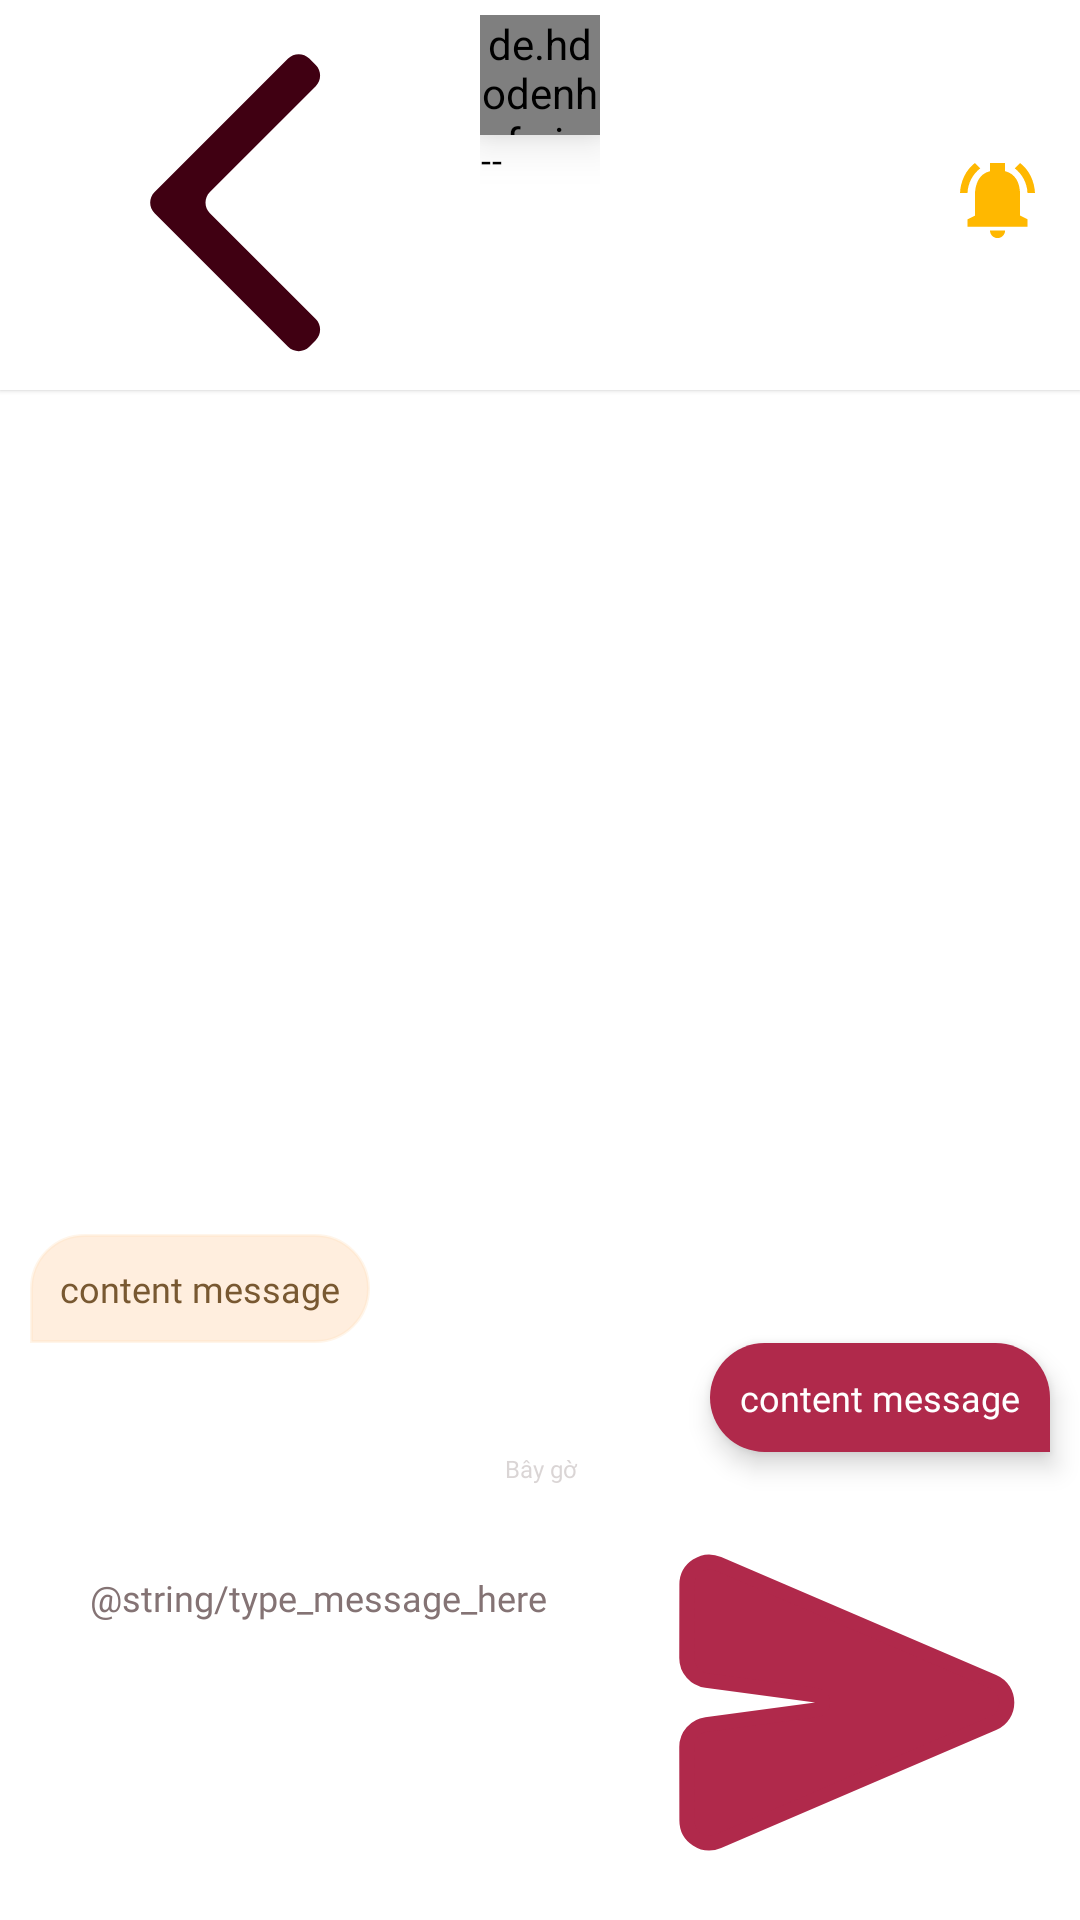

The Android layout XML behind this screen, and the referenced resources:
<!-- AndroidManifest.xml: application theme Theme.Aechatsdk -->
<!-- res/layout/popup_box_chat.xml -->
<?xml version="1.0" encoding="utf-8"?>
<androidx.constraintlayout.widget.ConstraintLayout xmlns:android="http://schemas.android.com/apk/res/android"
    xmlns:app="http://schemas.android.com/apk/res-auto"
    android:id="@+id/flMessage"
    android:layout_width="match_parent"
    android:layout_height="match_parent"
    android:background="@color/White">


    <FrameLayout
        android:id="@+id/flTop"
        android:layout_width="match_parent"
        android:layout_height="wrap_content"
        android:paddingTop="5dp"
        android:paddingRight="15dp"
        android:background="@color/White"
        android:elevation="1dp"
        android:paddingLeft="15dp"
        app:layout_constraintLeft_toLeftOf="parent"
        app:layout_constraintRight_toRightOf="parent"
        app:layout_constraintTop_toTopOf="parent">

        <ImageButton
            android:id="@+id/ibNotification"
            android:layout_width="wrap_content"
            android:layout_height="wrap_content"
            android:layout_gravity="center_vertical|right"
            android:background="@drawable/ic_notification"
            android:contentDescription="@string/notification"
            android:elevation="5dp" />

        <ImageButton
            android:id="@+id/ibBack"
            android:layout_width="wrap_content"
            android:layout_height="wrap_content"
            android:layout_gravity="center_vertical|left"
            android:backgroundTint="@color/Primary10"
            android:background="@drawable/ic_back"
            android:contentDescription="@string/back"
            android:elevation="5dp" />

        <LinearLayout
            android:id="@+id/llProfile"
            android:layout_width="wrap_content"
            android:layout_height="wrap_content"
            android:layout_gravity="center_horizontal|top"
            android:orientation="vertical">

            <de.hdodenhof.circleimageview.CircleImageView
                android:id="@+id/ivAvatar"
                android:layout_width="40dp"
                android:layout_height="40dp"
                android:layout_gravity="center"
                android:elevation="10dp"
                android:src="@drawable/avt_1" />

            <TextView
                android:id="@+id/tvUsername"
                android:layout_width="wrap_content"
                android:layout_height="wrap_content"
                android:fontFamily="@font/roboto_black"
                android:text="@string/username"
                android:textAlignment="center"
                android:textColor="@color/Black"
                android:textSize="12sp"
                android:letterSpacing="0.02"
                android:paddingBottom="5dp" />
        </LinearLayout>
    </FrameLayout>

    <androidx.constraintlayout.widget.ConstraintLayout
        android:layout_height="match_parent"
        android:layout_width="match_parent"
        android:elevation="0dp"
        app:layout_constraintBottom_toBottomOf="parent">

        <TextView
            android:id="@+id/tvSender"
            android:layout_width="wrap_content"
            android:layout_height="wrap_content"
            android:layout_alignParentLeft="true"
            android:layout_marginLeft="10dp"
            android:layout_marginTop="2dp"
            android:background="@drawable/bg_message_receive"
            android:fontFamily="@font/roboto_medium"
            android:padding="10dp"
            android:text="@string/content_message"
            android:textColor="@color/Tertiary40"
            android:elevation="5dp"
            android:textSize="12sp"
            app:layout_constraintBottom_toTopOf="@id/tvReceiver"
            app:layout_constraintLeft_toLeftOf="parent" />

        <TextView
            android:layout_below="@id/tvSender"
            android:id="@+id/tvReceiver"
            android:layout_width="wrap_content"
            android:layout_height="wrap_content"
            android:layout_alignParentRight="true"
            android:layout_marginTop="3dp"
            android:layout_marginRight="10dp"
            android:background="@drawable/bg_message_send"
            android:fontFamily="@font/roboto_medium"
            android:padding="10dp"
            android:text="@string/content_message"
            android:textColor="@color/White"
            android:elevation="5dp"
            android:textSize="12sp"
            app:layout_constraintBottom_toTopOf="@id/tvTimeReceive"
            app:layout_constraintRight_toRightOf="parent" />

        <TextView
            android:id="@+id/tvTimeReceive"
            android:layout_width="match_parent"
            android:layout_height="wrap_content"
            android:fontFamily="@font/roboto"
            android:lineSpacingExtra="8sp"
            android:text="Bây gờ"
            android:textAlignment="center"
            android:textColor="#4D847374"
            android:layout_centerHorizontal="true"
            android:textSize="8sp"
            app:layout_constraintBottom_toTopOf="@id/rlInputMessage" />

        <RelativeLayout
            android:layout_below="@id/tvTimeReceive"
            android:id="@+id/rlInputMessage"
            android:layout_width="match_parent"
            android:layout_height="wrap_content"
            app:layout_constraintBottom_toBottomOf="parent"

            android:paddingTop="10dp"
            android:paddingBottom="10dp"
            android:paddingLeft="10dp"
            android:paddingRight="10dp">

            <EditText
                android:id="@+id/etInputSearch"
                android:layout_width="match_parent"
                android:layout_height="55dp"
                android:background="@drawable/bg_frame_input"
                android:fontFamily="@font/roboto"
                android:gravity="center_vertical"
                android:hint="@string/type_message_here"
                android:inputType="text"
                android:keepScreenOn="true"
                android:paddingLeft="20dp"
                android:paddingRight="20dp"
                android:textColor="@color/Black"
                android:textColorHint="@color/Outline"
                android:textSize="12sp" />

            <ImageButton
                android:id="@+id/ibSendMessage"
                android:layout_width="wrap_content"
                android:layout_height="wrap_content"
                android:layout_alignParentRight="true"
                android:layout_centerVertical="true"
                android:layout_marginRight="4dp"
                android:background="@color/transparent"
                android:contentDescription="@string/send_message"
                android:minWidth="48dp"
                android:minHeight="48dp"
                android:src="@drawable/ic_send_message"
                android:text="" />
        </RelativeLayout>
    </androidx.constraintlayout.widget.ConstraintLayout>


</androidx.constraintlayout.widget.ConstraintLayout>
<!-- resources referenced by this layout -->
<resources>
  <color name="Black">#000000</color>
  <color name="Outline">#847374</color>
  <color name="Primary10">#400012</color>
  <color name="Tertiary40">#785831</color>
  <color name="White">#FFFFFF</color>
  <color name="transparent">#00F0F0F0</color>
  <!-- drawable bg_frame_input (drawable) -->
  <?xml version="1.0" encoding="utf-8"?>
  <layer-list xmlns:android="http://schemas.android.com/apk/res/android" >
  
  
  
  
  
  
  
  
  
  
  
  
  
  
  
  
  
  
  
  
  
  
  
  
  
  
  
  
  
  
  
  
  
  
  
  
  
  
  
  
  
  
  
  
  
  
  
  
  
  
  
  
  
  
  
  
  
  
  
  
  
  
  
  
  
  
  
  
      
      <item>
          <shape>
              <solid android:color="@color/White" />
  
              <corners android:radius="45dp" />
          </shape>
      </item>
  
  </layer-list>
  <!-- drawable bg_message_receive (drawable) -->
  <?xml version="1.0" encoding="utf-8"?>
  <shape xmlns:android="http://schemas.android.com/apk/res/android"
      android:shape="rectangle">
      <solid android:color="@color/Tertiary95" />
      <corners
          android:bottomRightRadius="360dp"
          android:topLeftRadius="360dp"
          android:topRightRadius="360dp" />
      <stroke android:width="1dp" android:color="#4DFFDDB8"/>
  
  </shape>
  <!-- drawable bg_message_send (drawable) -->
  <?xml version="1.0" encoding="utf-8"?>
  <shape android:shape="rectangle" xmlns:android="http://schemas.android.com/apk/res/android">
  <solid android:color="@color/Primary40"/>
      <corners android:topLeftRadius="360dp"
          android:bottomLeftRadius="360dp"
          android:topRightRadius="360dp"/>
  </shape>
  <!-- drawable ic_back (drawable) -->
  <vector xmlns:android="http://schemas.android.com/apk/res/android"
      android:width="125dp"
      android:height="125dp"
      android:viewportWidth="125"
      android:viewportHeight="125">
    <path
        android:pathData="M90.25,23.75C92.2,21.8 92.2,18.64 90.25,16.68L88.1,14.54C86.15,12.58 82.98,12.58 81.03,14.54L36.54,59.03C34.58,60.98 34.58,64.15 36.54,66.1L81.03,110.59C82.98,112.54 86.15,112.54 88.1,110.59L90.25,108.44C92.2,106.49 92.2,103.32 90.25,101.37L54.97,66.1C53.02,64.15 53.02,60.98 54.97,59.03L90.25,23.75Z"
        android:fillColor="#B0294B"/>
  </vector>
  <!-- drawable ic_send_message (drawable) -->
  <vector xmlns:android="http://schemas.android.com/apk/res/android"
      android:width="125dp"
      android:height="125dp"
      android:viewportWidth="125"
      android:viewportHeight="125">
    <path
        android:pathData="M18.41,108.69L110.06,69.39C116.12,66.79 116.12,58.21 110.06,55.61L18.41,16.31C13.47,14.19 7.97,17.81 7.96,23.19L7.92,47.7C7.92,51.46 10.7,54.64 14.43,55.14L51.04,60.02C53.93,60.41 53.93,64.59 51.04,64.98L14.43,69.86C10.7,70.36 7.92,73.54 7.92,77.3L7.96,101.81C7.97,107.19 13.47,110.81 18.41,108.69Z"
        android:strokeWidth="5"
        android:fillColor="#B0294B"
        android:strokeColor="#B0294B"/>
  </vector>
  <string name="back">Trở về</string>
  <string name="content_message">content message</string>
  <string name="notification">Thông báo</string>
  <string name="send_message">Gửi</string>
  <string name="username">--</string>
  <style name="Theme.Aechatsdk" parent="Theme.MaterialComponents.DayNight.NoActionBar">
          
          <item name="colorPrimary">@color/Primary40</item>
          <item name="colorPrimaryVariant">@color/Primary40</item>
          <item name="colorOnPrimary">@color/Primary40</item>
          <item name="android:navigationBarColor">@color/transparent</item>
  
          
          <item name="android:statusBarColor">@color/transparent</item>
  
          
          <item name="colorSecondary">@color/Primary40</item>
          <item name="colorSecondaryVariant">@color/Primary40</item>
          <item name="colorOnSecondary">@color/Primary40</item>
          
          <item name="colorAccent">@color/Primary10</item>
      </style>
  <color name="Tertiary95">#FFEEDE</color>
  <color name="Primary40">#B0294B</color>
</resources>
